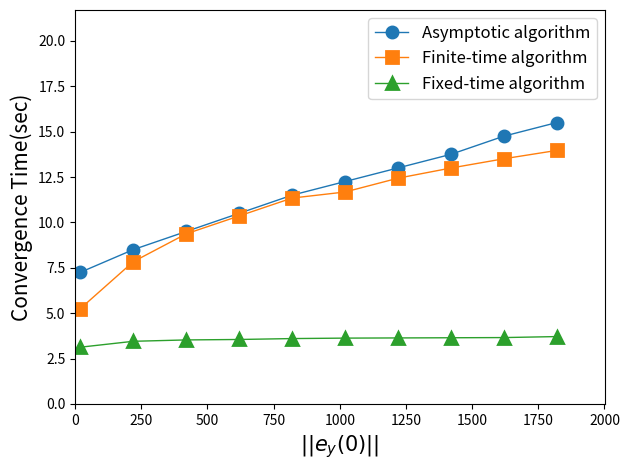

Generate this figure with matplotlib:
import matplotlib.pyplot as plt
import numpy as np
import matplotlib.colors as mcolors

def plot_initial_convergence_line__graph(initial_values, convergence_times, xlable, legneds):
    plt.clf()
    colors = list(mcolors.TABLEAU_COLORS.values())
    N = len(convergence_times)
    marker = ['o', 's', '^', 'D', 'v', '*', 'P', 'X', 'h', '8']
    y_max = -1
    for i in range(N):
        x = initial_values
        y = convergence_times[i]
        plt.plot(x, y, 
                color=colors[i],           # 自定义颜色
                linewidth=1,               # 线宽
                linestyle='-',             # 线型: '-', '--', '-.', ':'
                marker=marker[i],                # 标记点: 'o', 's', '^', 'v', 'D'等
                markersize=8,              # 标记大小
                # markerfacecolor='red',     # 标记填充色
                markeredgecolor=colors[i],   # 标记边缘色
                markeredgewidth=2,         # 标记边缘宽度
                label=legneds[i]  # 图例标签
                )
        if np.max(y) > y_max:
            y_max = np.max(y)
    
    plt.xlabel(xlable, fontsize=15)
    plt.ylabel("Convergence Time(sec)", fontsize=15)
    plt.legend(fontsize=12, loc='upper right')
    plt.xlim(left=0, right=max(initial_values)*1.1)
    plt.ylim(bottom=0, top=y_max*1.4)
    plt.tight_layout()
    path = "initial_convergence_time.png"
    plt.savefig(path)
    plt.close()
    print(f"Saved figure: {path}")

# ==========================================
# 示例：如何使用该函数
# ==========================================

if __name__ == "__main__":
    # 模拟数据 (您可以替换为您自己的实验数据)
    # 假设：随着初始状态范数变大，收敛时间增加，但最终被 Fixed-Time bound 限制住
    initial_value_norms = [20+i*200 for i in range(10)]
    asym_convergence_times = [7.25, 8.5, 9.5, 10.5, 11.5, 12.25, 13, 13.75, 14.75, 15.5] 
    fixed_convergence_times = [3.1250, 3.4500, 3.525, 3.550, 3.6000, 3.6250, 3.6350, 3.6450, 3.6550, 3.7100]
    finite_convergence_times = [5.2500, 7.7750, 9.2500, 10.1750, 11.1000, 11.3750,12.0750, 12.5750, 13.0250, 13.4250]
    finite_convergence_times = [value+0.06*i for i, value in enumerate(finite_convergence_times)]
    plot_initial_convergence_line__graph(initial_value_norms, [asym_convergence_times, finite_convergence_times, fixed_convergence_times], "$||e_y(0)||$", legneds=["Asymptotic algorithm", "Finite-time algorithm", "Fixed-time algorithm"])
